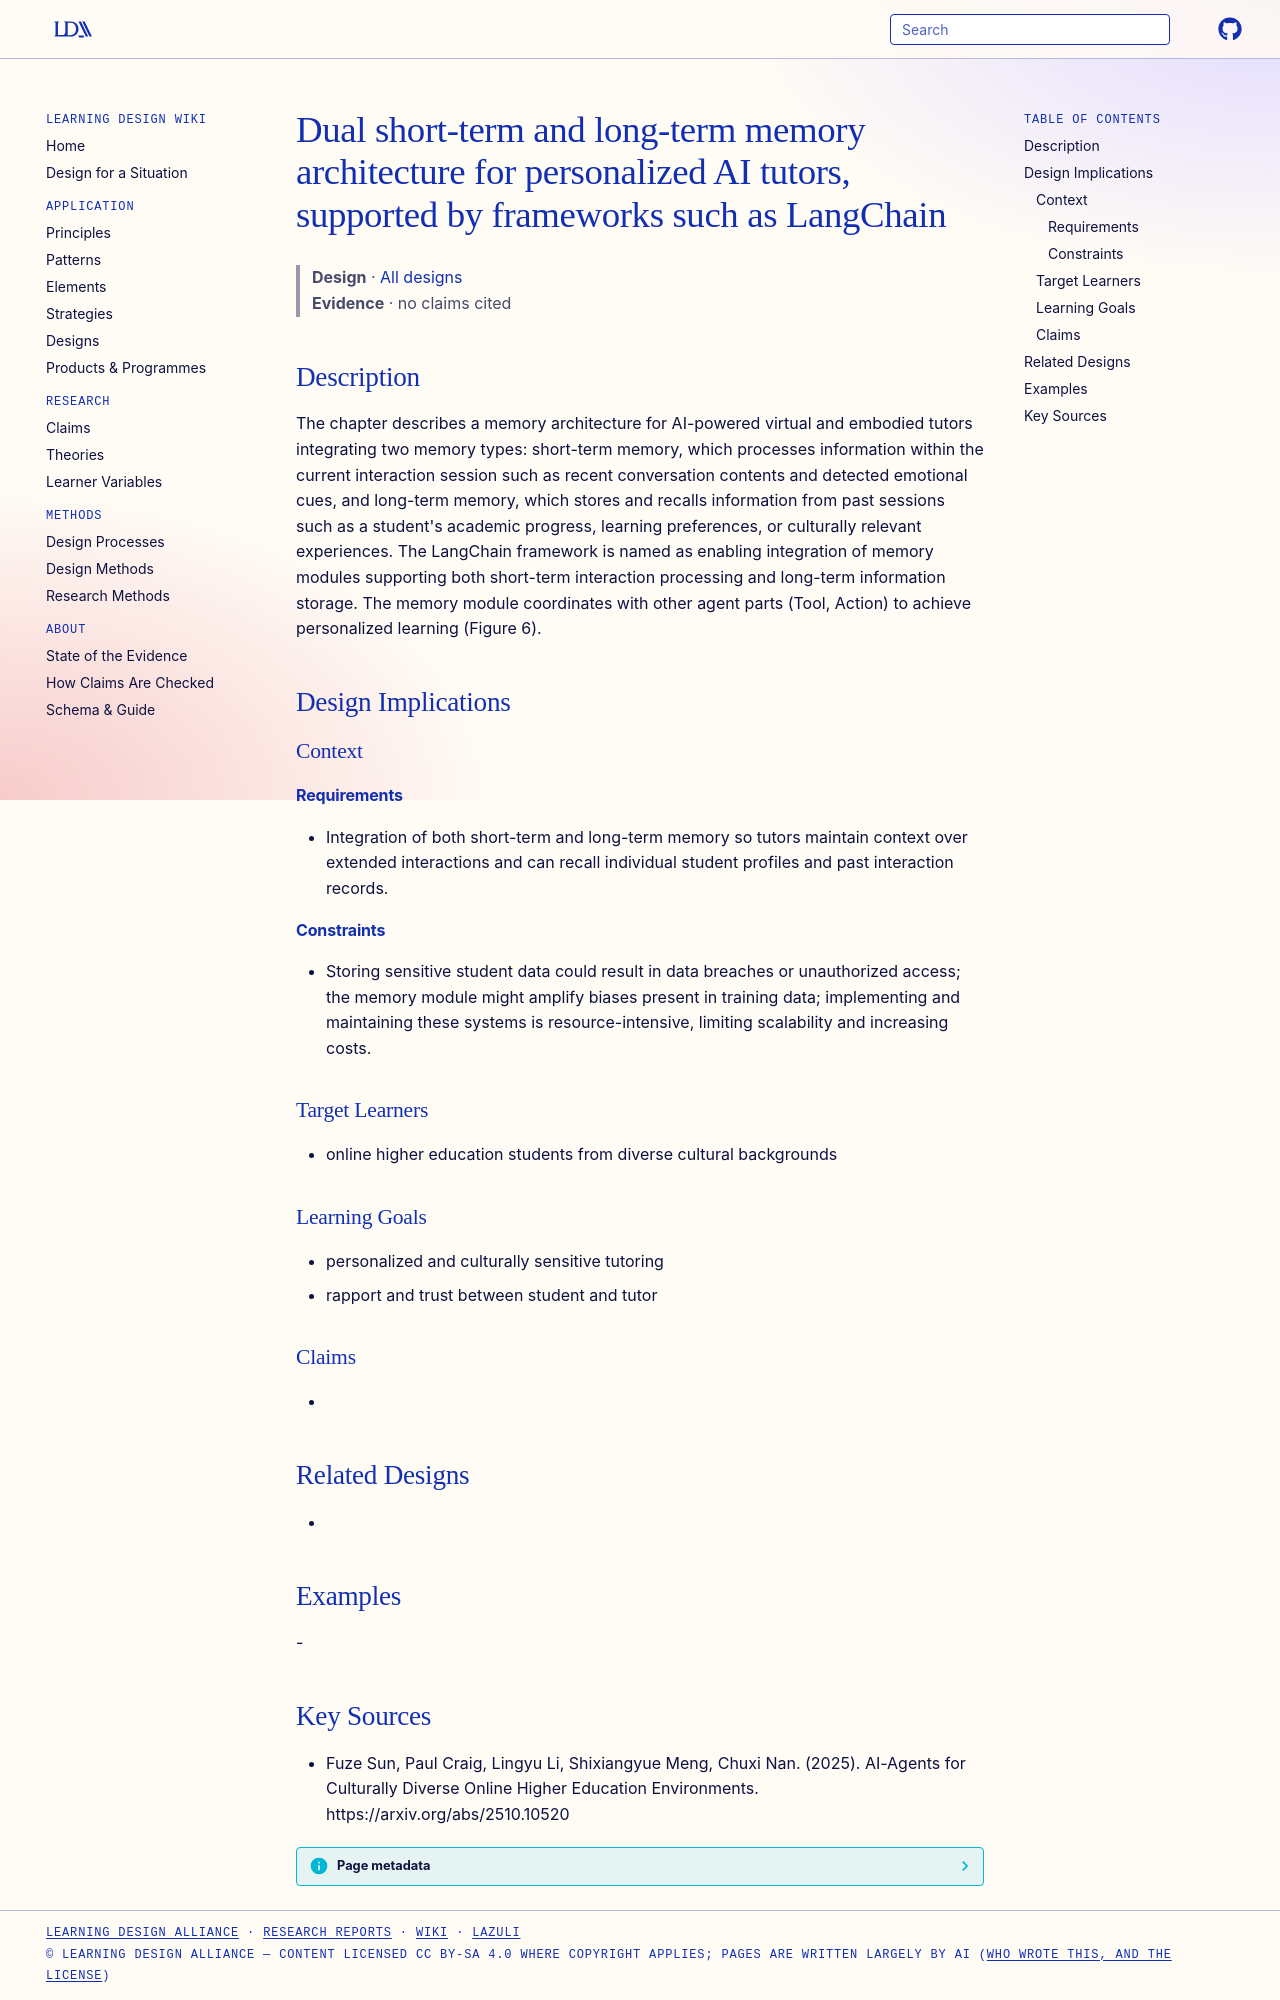

repository: Learning-Design-Alliance/learning-wiki · page: designs/dual-memory-architecture-ai-tutors/index.html · generator: mkdocs

---
type: design
id: dual-memory-architecture-ai-tutors
title: Dual short-term and long-term memory architecture for personalized AI tutors, supported by frameworks such as LangChain
description: "The chapter describes a memory architecture for AI-powered virtual and embodied tutors integrating two memory types: short-term memory, which processes information within the current interaction session such as recent..."
status: review
generated:
  by: "process:settle-candidates"
  at: 2026-11-21
sources:
  - id: fuze-sun-2025
    resource: "https://arxiv.org/abs/2510.10520"
    title: "Fuze Sun, Paul Craig, Lingyu Li, Shixiangyue Meng, Chuxi Nan. (2025). AI-Agents for Culturally Diverse Online Higher Education Environments. https://arxiv.org/abs/2510.10520"
    author: Fuze Sun, Paul Craig, Lingyu Li, Shixiangyue Meng, Chuxi Nan
---

# Dual short-term and long-term memory architecture for personalized AI tutors, supported by frameworks such as LangChain

> **Design** · [All designs](index.md)
> **Evidence** · no claims cited

## Description
The chapter describes a memory architecture for AI-powered virtual and embodied tutors integrating two memory types: short-term memory, which processes information within the current interaction session such as recent conversation contents and detected emotional cues, and long-term memory, which stores and recalls information from past sessions such as a student's academic progress, learning preferences, or culturally relevant experiences. The LangChain framework is named as enabling integration of memory modules supporting both short-term interaction processing and long-term information storage. The memory module coordinates with other agent parts (Tool, Action) to achieve personalized learning (Figure 6).

## Design Implications

### Context
#### Requirements
- Integration of both short-term and long-term memory so tutors maintain context over extended interactions and can recall individual student profiles and past interaction records.
#### Constraints
- Storing sensitive student data could result in data breaches or unauthorized access; the memory module might amplify biases present in training data; implementing and maintaining these systems is resource-intensive, limiting scalability and increasing costs.

### Target Learners
- online higher education students from diverse cultural backgrounds

### Learning Goals
- personalized and culturally sensitive tutoring
- rapport and trust between student and tutor

### Claims
- 

## Related Designs
- 

## Examples
-

## Key Sources
- Fuze Sun, Paul Craig, Lingyu Li, Shixiangyue Meng, Chuxi Nan. (2025). AI-Agents for Culturally Diverse Online Higher Education Environments. https://arxiv.org/abs/2510.10520
